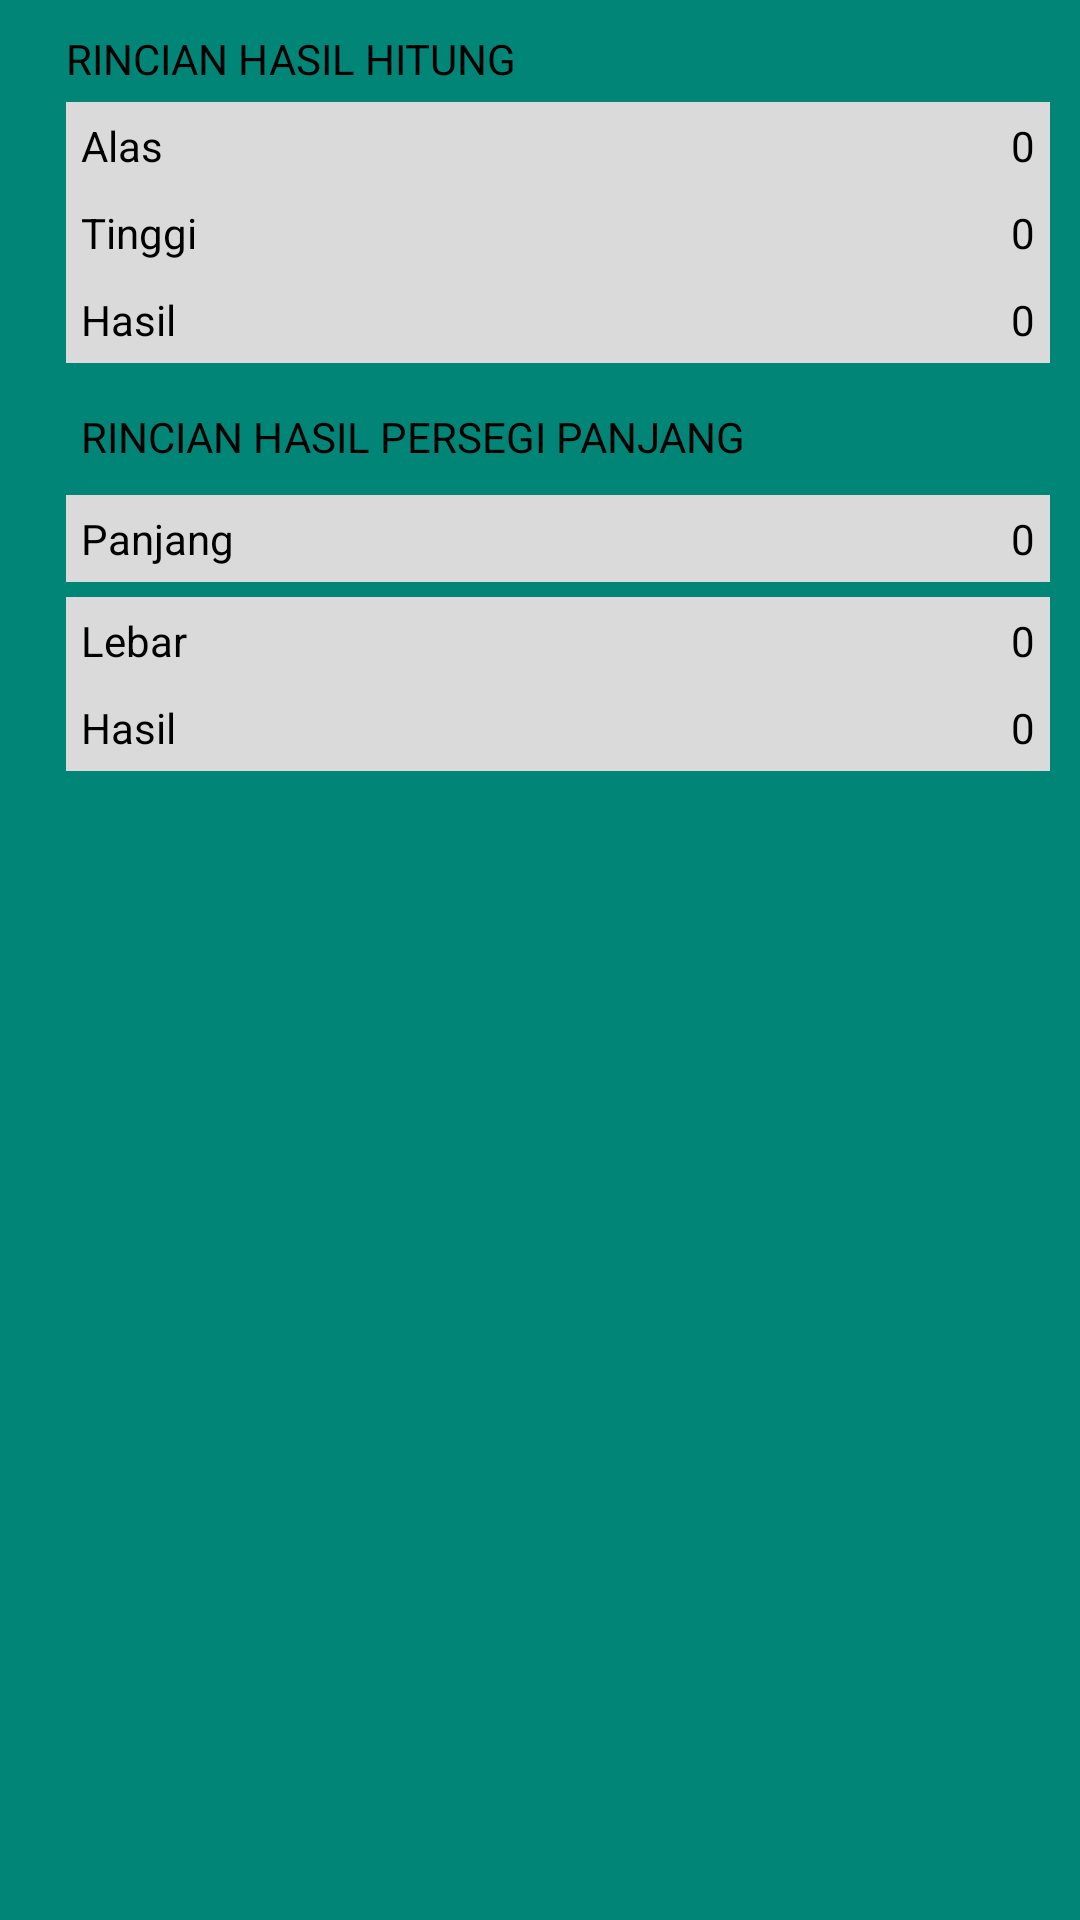

Produce the Android XML layout that renders to this screen, including the resource entries it uses.
<!-- AndroidManifest.xml: application theme AppTheme -->
<!-- res/layout/activity_hasil.xml -->
<?xml version="1.0" encoding="utf-8"?>
<ScrollView xmlns:android="http://schemas.android.com/apk/res/android"
    xmlns:app="http://schemas.android.com/apk/res-auto"
    xmlns:tools="http://schemas.android.com/tools"
    android:layout_width="match_parent"
    android:layout_height="match_parent"
    android:background="@color/colorPrimary"
    tools:context=".Hasil">

    <RelativeLayout
        android:id="@+id/hasilhitung"
        android:layout_width="match_parent"
        android:layout_height="wrap_content"
        android:orientation="horizontal"
        android:padding="10dp"
        android:gravity="bottom"
        android:background="@color/colorPrimary"
        android:layout_marginLeft="12dp">

        <TextView
            android:id="@+id/labelrincian"
            android:layout_width="wrap_content"
            android:layout_height="wrap_content"
            android:text="RINCIAN HASIL HITUNG"
            android:textSize="14sp"
            android:autoSizeTextType="uniform"
            android:autoSizeMinTextSize="14sp"
            android:autoSizeMaxTextSize="100sp"
            android:autoSizeStepGranularity="2sp"
            android:textColor="@color/blacktext"/>

        <RelativeLayout
            android:id="@+id/hasilalas"
            android:layout_below="@+id/labelrincian"
            android:layout_width="match_parent"
            android:layout_height="wrap_content"
            android:background="@color/graytext"
            android:padding="5dp"
            android:layout_marginTop="5dp">

            <TextView
                android:id="@+id/text1"
                android:text="Alas"
                android:textColor="@color/blacktext"
                android:layout_height="wrap_content"
                android:layout_width="wrap_content"/>

            <TextView
                android:layout_toRightOf="@+id/text1"
                android:gravity="right"
                android:layout_alignParentRight="true"
                android:id="@+id/valuealas"
                android:text="0"
                android:textColor="@color/blacktext"
                android:layout_height="wrap_content"
                android:layout_width="wrap_content"/>

        </RelativeLayout>

        <RelativeLayout
            android:id="@+id/hasiltinggi"
            android:layout_below="@+id/hasilalas"
            android:layout_width="match_parent"
            android:layout_height="wrap_content"
            android:background="@color/graytext"
            android:padding="5dp">

            <TextView
                android:id="@+id/text2"
                android:text="Tinggi"
                android:textColor="@color/blacktext"
                android:layout_height="wrap_content"
                android:layout_width="wrap_content"/>

            <TextView
                android:layout_toRightOf="@+id/text2"
                android:gravity="right"
                android:layout_alignParentRight="true"
                android:id="@+id/valuetinggi"
                android:text="0"
                android:textColor="@color/blacktext"
                android:layout_height="wrap_content"
                android:layout_width="wrap_content"/>

        </RelativeLayout>

        <RelativeLayout
            android:id="@+id/hasil"
            android:layout_below="@+id/hasiltinggi"
            android:layout_width="match_parent"
            android:layout_height="wrap_content"
            android:background="@color/graytext"
            android:padding="5dp">

            <TextView
                android:id="@+id/text3"
                android:text="Hasil"
                android:textColor="@color/blacktext"
                android:layout_height="wrap_content"
                android:layout_width="wrap_content"/>

            <TextView
                android:layout_toRightOf="@+id/text3"
                android:gravity="right"
                android:layout_alignParentRight="true"
                android:id="@+id/valuehasil"
                android:text="0"
                android:textColor="@color/blacktext"
                android:layout_height="wrap_content"
                android:layout_width="wrap_content"/>

        </RelativeLayout>

        <RelativeLayout
            android:id="@+id/hasilpersegi"
            android:layout_below="@+id/hasil"
            android:layout_width="match_parent"
            android:layout_height="wrap_content"
            android:padding="5dp">

            <TextView
                android:id="@+id/text4"
                android:text="RINCIAN HASIL PERSEGI PANJANG"
                android:textColor="@color/blacktext"
                android:layout_height="wrap_content"
                android:layout_width="wrap_content"
                android:layout_marginTop="10dp"/>

        </RelativeLayout>

        <RelativeLayout
            android:id="@+id/hasilpanjang"
            android:layout_below="@+id/hasilpersegi"
            android:layout_width="match_parent"
            android:layout_height="wrap_content"
            android:background="@color/graytext"
            android:padding="5dp"
            android:layout_marginTop="5dp">

            <TextView
                android:id="@+id/text5"
                android:text="Panjang"
                android:textColor="@color/blacktext"
                android:layout_height="wrap_content"
                android:layout_width="wrap_content"/>

            <TextView
                android:layout_toRightOf="@+id/text5"
                android:gravity="right"
                android:layout_alignParentRight="true"
                android:id="@+id/valuepanjang"
                android:text="0"
                android:textColor="@color/blacktext"
                android:layout_height="wrap_content"
                android:layout_width="wrap_content"/>

        </RelativeLayout>

        <RelativeLayout
            android:id="@+id/hasillebar"
            android:layout_below="@+id/hasilpanjang"
            android:layout_width="match_parent"
            android:layout_height="wrap_content"
            android:background="@color/graytext"
            android:padding="5dp"
            android:layout_marginTop="5dp">

            <TextView
                android:id="@+id/text6"
                android:text="Lebar"
                android:textColor="@color/blacktext"
                android:layout_height="wrap_content"
                android:layout_width="wrap_content"/>

            <TextView
                android:layout_toRightOf="@+id/text6"
                android:gravity="right"
                android:layout_alignParentRight="true"
                android:id="@+id/valuelebar"
                android:text="0"
                android:textColor="@color/blacktext"
                android:layout_height="wrap_content"
                android:layout_width="wrap_content"/>

        </RelativeLayout>

        <RelativeLayout
            android:id="@+id/hasilpersegipanjang"
            android:layout_below="@+id/hasillebar"
            android:layout_width="match_parent"
            android:layout_height="wrap_content"
            android:background="@color/graytext"
            android:padding="5dp">

            <TextView
                android:id="@+id/text7"
                android:text="Hasil"
                android:textColor="@color/blacktext"
                android:layout_height="wrap_content"
                android:layout_width="wrap_content"/>

            <TextView
                android:layout_toRightOf="@+id/text7"
                android:gravity="right"
                android:layout_alignParentRight="true"
                android:id="@+id/valuehasilpersegi"
                android:text="0"
                android:textColor="@color/blacktext"
                android:layout_height="wrap_content"
                android:layout_width="wrap_content"/>

        </RelativeLayout>


    </RelativeLayout>


    </ScrollView>
<!-- resources referenced by this layout -->
<resources>
  <color name="blacktext">#000</color>
  <color name="colorPrimary">#008577</color>
  <color name="graytext">#dadada</color>
  <style name="AppTheme" parent="Theme.AppCompat.Light.NoActionBar">
          
          <item name="windowActionBar">false</item>
          <item name="windowNoTitle">true</item>
          <item name="colorPrimary">@color/gradStop</item>
          <item name="colorPrimaryDark">@color/gradStop</item>
          <item name="colorAccent">@color/colorWhite</item>
      </style>
  <color name="gradStop">#23A7D8</color>
  <color name="colorWhite">#FFF</color>
</resources>
